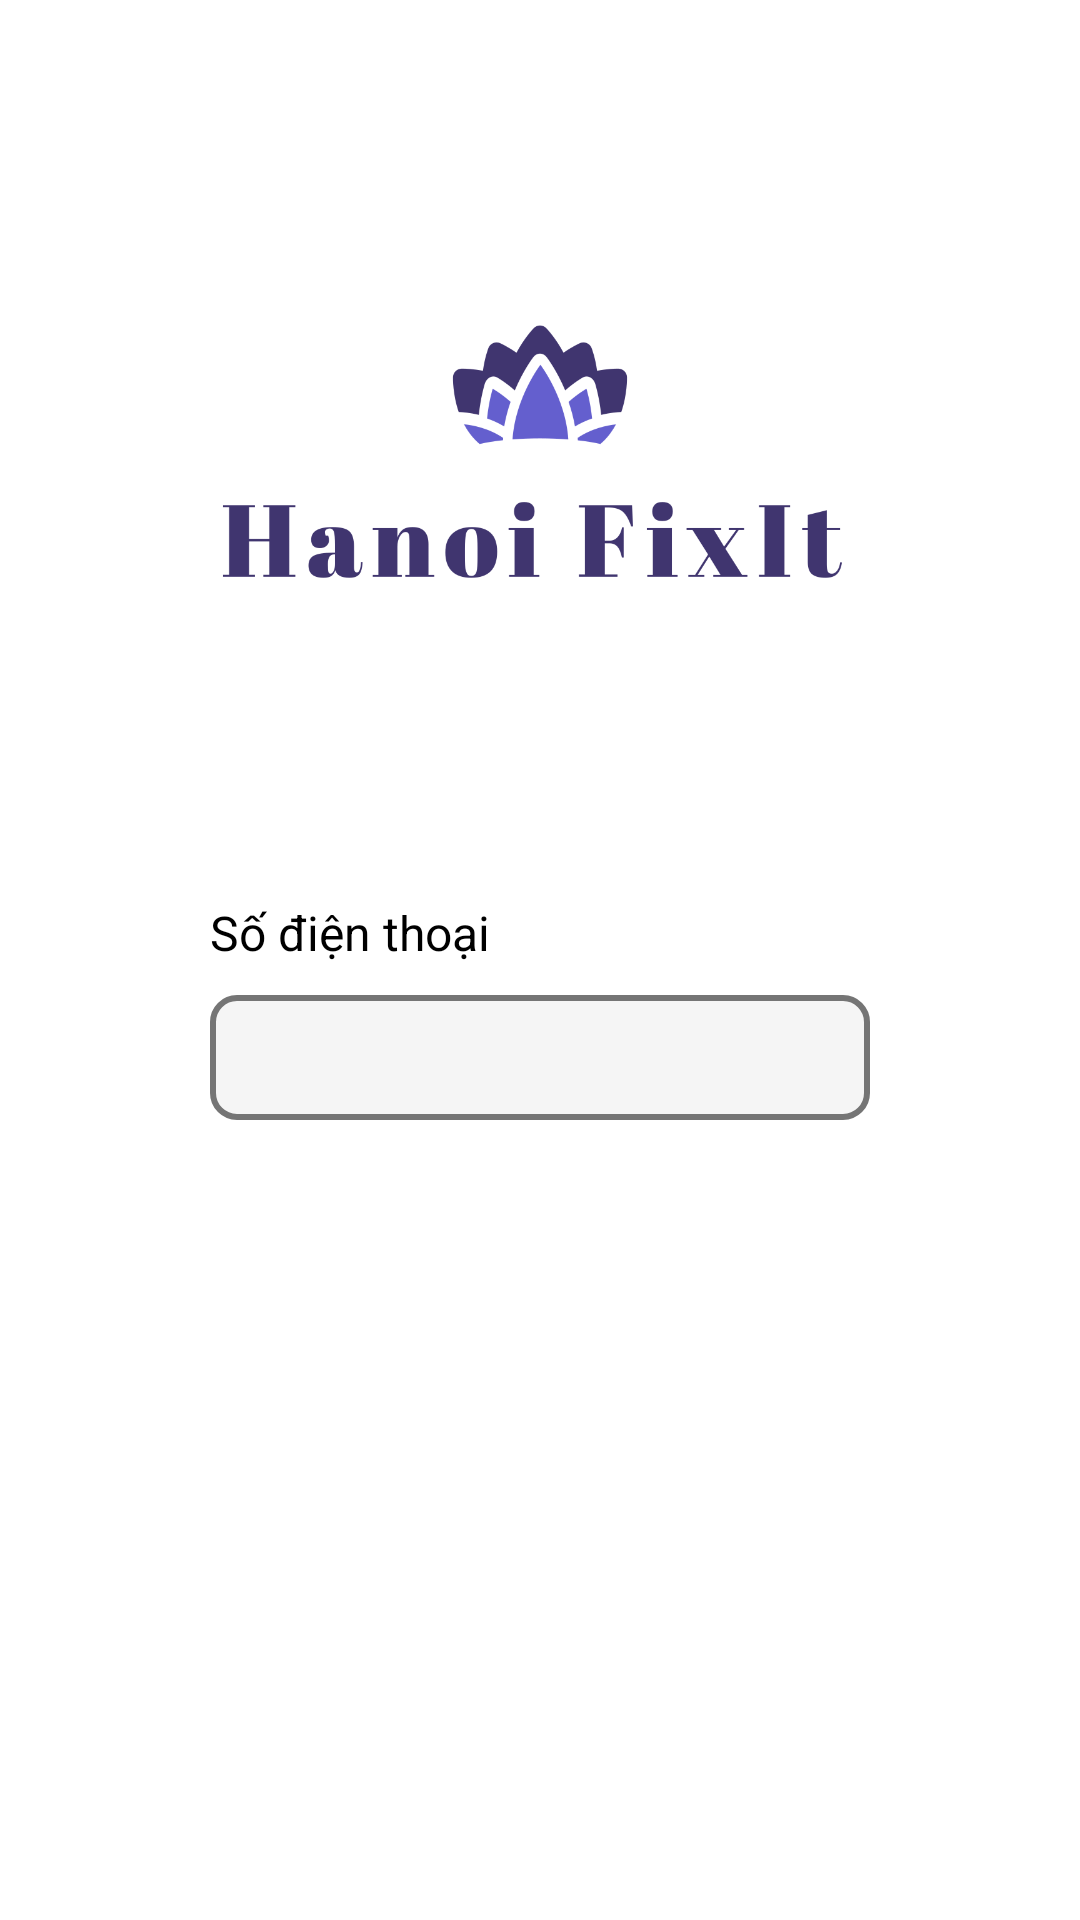

Produce the Android XML layout that renders to this screen, including the resource entries it uses.
<!-- AndroidManifest.xml: application theme Theme.HanoiFixlt -->
<!-- res/layout/activity_forgotpassword1.xml -->
<?xml version="1.0" encoding="utf-8"?>
<LinearLayout xmlns:android="http://schemas.android.com/apk/res/android"
    xmlns:app="http://schemas.android.com/apk/res-auto"
    xmlns:tools="http://schemas.android.com/tools"
    android:id="@+id/main"
    android:layout_width="match_parent"
    android:layout_height="match_parent"
    android:orientation="vertical"
    android:background="@color/white"
    tools:context=".activity.Forgotpassword1">

    <ImageView
        android:id="@+id/logoForgotpassword1"
        android:src="@drawable/logo"
        android:layout_width="250dp"
        android:layout_height="250dp"
        android:layout_marginTop="40dp"
        android:layout_gravity="center"/>

    
    <TextView
        android:id="@+id/txtPhoneForgotpassword1"
        android:layout_width="match_parent"
        android:layout_height="wrap_content"
        android:layout_marginStart="70dp"
        android:layout_marginEnd="70dp"
        android:layout_marginTop="10dp"
        android:text="Số điện thoại"
        android:textColor="@color/black"
        android:textSize="16sp" />

    <EditText
        android:id="@+id/edtPhoneForgotpassword1"
        android:inputType="textPassword"
        android:padding="10dp"
        android:layout_marginStart="70dp"
        android:layout_marginEnd="70dp"
        android:layout_marginTop="10dp"
        android:textSize="16sp"
        android:background="@drawable/edittext_edit"
        android:layout_width="match_parent"
        android:layout_height="wrap_content" />


    <Button
        android:id="@+id/btnContinueForgotpassword1"
        android:text="Tiếp tục"
        android:textColor="@android:color/white"
        android:backgroundTint="#121EFF"
        android:background="@drawable/button_edit"
        android:layout_marginEnd="70dp"
        android:layout_marginTop="150dp"
        android:layout_gravity="end"
        android:textSize="16sp"
        android:textAllCaps="false"
        android:layout_width="wrap_content"
        android:layout_height="wrap_content" />

</LinearLayout>
<!-- resources referenced by this layout -->
<resources>
  <color name="black">#FF000000</color>
  <color name="white">#FFFFFFFF</color>
  <!-- drawable edittext_edit (drawable) -->
  <?xml version="1.0" encoding="utf-8"?>
  <shape xmlns:android="http://schemas.android.com/apk/res/android"
      android:shape="rectangle">
  
      
      <solid android:color="#F5F5F5" /> 
  
      
      <stroke
          android:width="2dp"
          android:color="#757575" /> 
  
      
      <corners android:radius="8dp" />
  </shape>
  <!-- drawable logo: png bitmap (drawable, 38792 bytes) -->
  <style name="Theme.HanoiFixlt" parent="Base.Theme.HanoiFixlt" />
  <style name="Base.Theme.HanoiFixlt" parent="Theme.AppCompat.DayNight.DarkActionBar">
          
          
      </style>
</resources>
